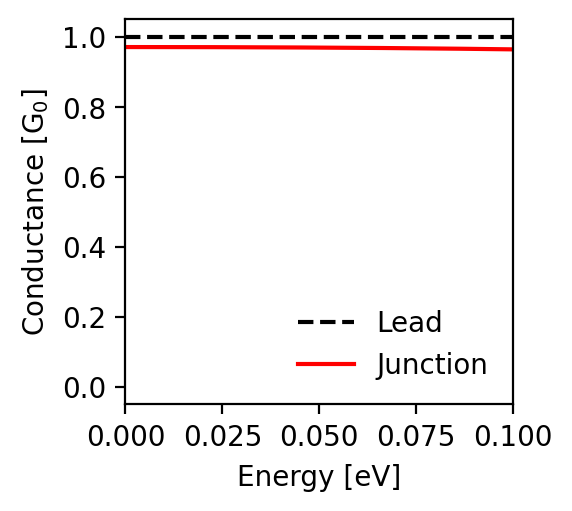

Source data for this figure (header and first rows):
energy; conductance_lead; conductance_junction
-0.1; 1.0; 0.965
-0.0998; 1.0; 0.965
-0.0996; 1.0; 0.965
-0.0994; 1.0; 0.965
-0.0992; 1.0; 0.965
-0.099; 1.0; 0.965
-0.0988; 1.0; 0.965
-0.0986; 1.0; 0.965
-0.0984; 1.0; 0.965
-0.0982; 1.0; 0.965
-0.098; 1.0; 0.965
-0.0978; 1.0; 0.965
-0.0976; 1.0; 0.965
-0.0974; 1.0; 0.965
-0.0972; 1.0; 0.965
-0.097; 1.0; 0.965
-0.0968; 1.0; 0.965
-0.0966; 1.0; 0.965
-0.0964; 1.0; 0.965
-0.0962; 1.0; 0.965
-0.096; 1.0; 0.965
-0.0958; 1.0; 0.965
-0.0956; 1.0; 0.965
-0.0954; 1.0; 0.965
-0.0952; 1.0; 0.965
-0.095; 1.0; 0.965
-0.0948; 1.0; 0.965
-0.0946; 1.0; 0.965
-0.0944; 1.0; 0.965
-0.0942; 1.0; 0.965
-0.094; 1.0; 0.965
-0.0938; 1.0; 0.965
-0.0936; 1.0; 0.965
-0.0934; 1.0; 0.965
-0.0932; 1.0; 0.965
-0.093; 1.0; 0.965
-0.0928; 1.0; 0.966
-0.0926; 1.0; 0.966
-0.0924; 1.0; 0.966
-0.0922; 1.0; 0.966
-0.092; 1.0; 0.966
-0.0918; 1.0; 0.966
-0.0916; 1.0; 0.966
-0.0914; 1.0; 0.966
-0.0912; 1.0; 0.966
-0.091; 1.0; 0.966
-0.0908; 1.0; 0.966
-0.0906; 1.0; 0.966
-0.0904; 1.0; 0.966
-0.0902; 1.0; 0.966
-0.09; 1.0; 0.966
-0.0898; 1.0; 0.966
-0.0896; 1.0; 0.966
-0.0894; 1.0; 0.966
-0.0892; 1.0; 0.966
-0.089; 1.0; 0.966
-0.0888; 1.0; 0.966
-0.0886; 1.0; 0.966
-0.0884; 1.0; 0.966
-0.0882; 1.0; 0.966
... 941 more rows
